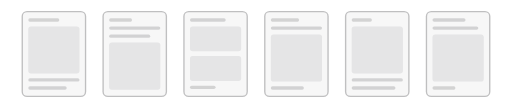
t = 0.00 s
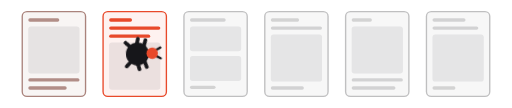
t = 0.60 s
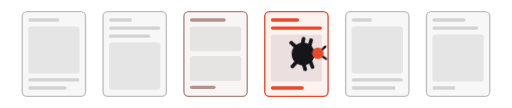
t = 1.19 s
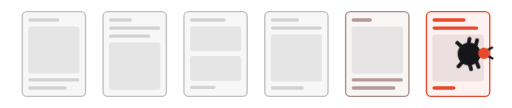
t = 1.79 s
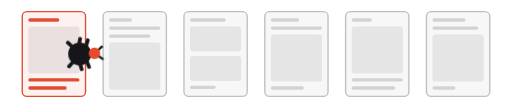
t = 2.39 s
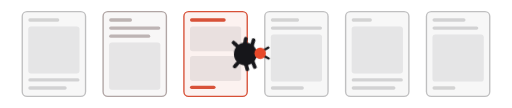
t = 2.99 s

The animated SVG that drew these frames (rendered in a browser with its animation timeline set to each time). Animation: 8 CSS @keyframes rules; one cycle of 3.58 s, repeats indefinitely.

<svg xmlns="http://www.w3.org/2000/svg" width="760" height="160" viewBox="0 0 760 160" role="img" aria-label="Loading"><style>*{transform-box:view-box}.l1{transform-origin:32px 69px}.l2{transform-origin:22px 65px}.l3{transform-origin:12px 69px}.r1{transform-origin:32px 91px}.r2{transform-origin:22px 95px}.r3{transform-origin:12px 91px}.al{transform-origin:50px 75.5px}.ar{transform-origin:50px 84.5px}.bug{transform-origin:22px 80px}
@keyframes walk{from{transform:translateX(-64px)}to{transform:translateX(760px)}}
@keyframes stepA{0%,100%{transform:rotate(-14deg)}50%{transform:rotate(14deg)}}
@keyframes stepB{0%,100%{transform:rotate(14deg)}50%{transform:rotate(-14deg)}}
@keyframes sway{0%,100%{transform:rotate(-3deg)}50%{transform:rotate(3deg)}}
@keyframes feelL{0%,100%{transform:rotate(-8deg)}50%{transform:rotate(6deg)}}
@keyframes feelR{0%,100%{transform:rotate(8deg)}50%{transform:rotate(-6deg)}}
@keyframes lit{0%,12%{stroke:#e8492a;stroke-opacity:1;fill:#e8492a;fill-opacity:.07}32%,100%{stroke:#16161a;stroke-opacity:.26;fill:#16161a;fill-opacity:.03}}
@keyframes litLn{0%,12%{fill:#e8492a;fill-opacity:1}32%,100%{fill:#16161a;fill-opacity:.16}}
.walker{animation:walk 2s linear infinite}
.bug{animation:sway .2s ease-in-out infinite}
.leg.a{animation:stepA .2s ease-in-out infinite}
.leg.b{animation:stepB .2s ease-in-out infinite}
.al{animation:feelL .4s ease-in-out infinite}
.ar{animation:feelR .4s ease-in-out infinite .06s}
.pg{stroke:#16161a;stroke-opacity:.26;fill:#16161a;fill-opacity:.03;stroke-width:2;animation:lit 2s linear infinite}
.ln{fill:#16161a;fill-opacity:.16;animation:litLn 2s linear infinite}
.im{fill:#16161a;fill-opacity:.08}
.p0 .pg,.p0 .ln{animation-delay:0.126s}.p1 .pg,.p1 .ln{animation-delay:0.417s}.p2 .pg,.p2 .ln{animation-delay:0.709s}.p3 .pg,.p3 .ln{animation-delay:1.000s}.p4 .pg,.p4 .ln{animation-delay:1.291s}.p5 .pg,.p5 .ln{animation-delay:1.583s}
@media (prefers-reduced-motion:reduce){.walker{animation:none;transform:translateX(348px)}.pg,.ln{animation:none}.bug,.leg,.al,.ar{animation-duration:1.2s}}</style><g class="p0"><rect class="pg" x="33" y="17" width="94" height="126" rx="7"/><rect class="ln" x="42" y="27" width="46" height="5" rx="2.5"/><rect class="im" x="42" y="39" width="76" height="70" rx="4"/><rect class="ln" x="42" y="116" width="76" height="5" rx="2.5"/><rect class="ln" x="42" y="128" width="57" height="5" rx="2.5"/></g><g class="p1"><rect class="pg" x="153" y="17" width="94" height="126" rx="7"/><rect class="ln" x="162" y="27" width="34" height="5" rx="2.5"/><rect class="ln" x="162" y="39" width="76" height="5" rx="2.5"/><rect class="ln" x="162" y="51" width="61" height="5" rx="2.5"/><rect class="im" x="162" y="63" width="76" height="70" rx="4"/></g><g class="p2"><rect class="pg" x="273" y="17" width="94" height="126" rx="7"/><rect class="ln" x="282" y="27" width="53" height="5" rx="2.5"/><rect class="im" x="282" y="39" width="76" height="37" rx="4"/><rect class="im" x="282" y="83" width="76" height="37" rx="4"/><rect class="ln" x="282" y="127" width="38" height="5" rx="2.5"/></g><g class="p3"><rect class="pg" x="393" y="17" width="94" height="126" rx="7"/><rect class="ln" x="402" y="27" width="42" height="5" rx="2.5"/><rect class="ln" x="402" y="39" width="76" height="5" rx="2.5"/><rect class="im" x="402" y="51" width="76" height="70" rx="4"/><rect class="ln" x="402" y="128" width="49" height="5" rx="2.5"/></g><g class="p4"><rect class="pg" x="513" y="17" width="94" height="126" rx="7"/><rect class="ln" x="522" y="27" width="30" height="5" rx="2.5"/><rect class="im" x="522" y="39" width="76" height="70" rx="4"/><rect class="ln" x="522" y="116" width="76" height="5" rx="2.5"/><rect class="ln" x="522" y="128" width="65" height="5" rx="2.5"/></g><g class="p5"><rect class="pg" x="633" y="17" width="94" height="126" rx="7"/><rect class="ln" x="642" y="27" width="49" height="5" rx="2.5"/><rect class="ln" x="642" y="39" width="68" height="5" rx="2.5"/><rect class="im" x="642" y="51" width="76" height="70" rx="4"/><rect class="ln" x="642" y="128" width="34" height="5" rx="2.5"/></g><g class="walker"><g class="bug"><g stroke="#16161a" stroke-width="5.5" stroke-linecap="round" fill="none"><path class="leg a l1" d="M32 69 L37 61"/><path class="leg b l2" d="M22 65 L22 57"/><path class="leg a l3" d="M12 69 L7 61"/><path class="leg b r1" d="M32 91 L37 99"/><path class="leg a r2" d="M22 95 L22 103"/><path class="leg b r3" d="M12 91 L7 99"/></g><g stroke="#16161a" stroke-width="3.5" stroke-linecap="round" fill="none"><path class="ant al" d="M50 75.5 L56 71.5"/><path class="ant ar" d="M50 84.5 L56 88.5"/></g><circle cx="22" cy="80" r="17" fill="#16161a"/><circle cx="44" cy="80" r="8.5" fill="#e8492a"/></g></g></svg>
